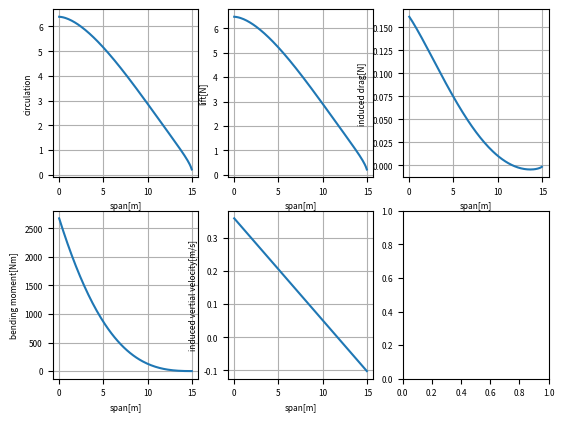

This figure's Python source:
import numpy as np
from numpy import cos,sin,pi,sqrt
from matplotlib import pyplot as plt

# 定数（既知とするパラメータ）
N = 128 # 分割数
l_e = 15.0 # 右翼の長さ
dS = np.ones(shape=(N))*l_e/(N*2) # パネルの半幅
rho = 1.2  # 空気の密度 [kg/m^3]
U = 7.2  # 一様流の流速 [m/s]
Lift=1000.0 # 揚力 [N]
beta=0.85


# Trefftz面での翼の形
# TODO 曲げモーメントによって平面形を変化させる
y = np.linspace(dS[0], l_e-dS[N-1], N)
z = np.zeros(shape=(N))
# 上反角の分布
phi = np.zeros(shape=(N))


# Biot-Savartの法則の係数h/2pi
Q = np.zeros(shape=(N, N))
q = np.zeros(shape=(N, N))

# 翼の形状の定式化
for i in range(N):
    for j in range(N):
        # (9)式 ... 回転した座標系における各パネルの座標
        # 右側の翼について
        ydash = (y[i]-y[j])*cos(phi[j])+(z[i]-z[j])*sin(phi[j])
        zdash = -(y[i]-y[j])*sin(phi[j])+(z[i]-z[j])*cos(phi[j])
        # 左側の翼について( y → -y , phi[j] → -phi[j])
        y2dash = (y[i]+y[j])*cos(phi[j])-(z[i]-z[j])*sin(phi[j])
        z2dash = (y[i]+y[j])*sin(phi[j])+(z[i]-z[j])*cos(phi[j])

        # (10)式 ... 注目する２つのパネルの距離（plus→左側、minus→右側）
        # 右側の翼について
        R_plus2 = (ydash-dS[j])**2+zdash**2
        R_minus2 = (ydash+dS[j])**2+zdash**2
        # 左側の翼について
        Rdash_plus2 = (y2dash+dS[j])**2+z2dash**2
        Rdash_minus2 = (y2dash-dS[j])**2+z2dash**2

        # (8)式
        # 循環により誘導される速度の係数 h/2piを計算
        Q[i,j] = -1/(2*pi)*(( (ydash-dS[j])/R_plus2 - (ydash+dS[j])/R_minus2 )*cos(phi[i]-phi[j])\
                +( zdash/R_plus2 - zdash/R_minus2 )*sin(phi[i]-phi[j])\
                + ( (y2dash-dS[j])/Rdash_minus2 - (y2dash+dS[j])/Rdash_plus2 )*cos(phi[i]+phi[j])\
                +( z2dash/Rdash_minus2 - z2dash/Rdash_plus2 )*sin(phi[i]+phi[j]))

# 変数を正規化

dsigma=dS/l_e  # dS → dsigma
nu=y/l_e  # y  → nu
zeta=z/l_e  # z  → zeta
q=Q*l_e  # Q  → q

# 制約条件を定式化

# beta : 翼根の曲げモーメントの制約条件に対するパラメータ ... (17)
c=2*dsigma*cos(phi)  # 全揚力とスパンの荷重分布を関連付ける定数 ... (20)
b=3*pi/2*(nu*cos(phi)+zeta*sin(phi)) * \
             dsigma  # 翼根の曲げモーメントとスパンの荷重分布を関連付ける定数
g=np.zeros(shape=(N))  # 揚力分布(今回最適化したい変数) ... (19)
A=pi*q*dsigma  # ... (22)

# これらを用いると
# (揚力固定の条件): \bf{c}^T\cdot\bf{g}=1 ... (23)
# (構造の制約条件): \bf{b}^T\cdot\bf{g}=beta ... (24)


# 最適化問題 ... (26)　を解く

# \frac{1}{e}=\bf{g}^T\cdot{A}\cdot\bf{g} ... (25)
# が最小となる\bf{g}が求めるもの
# Lagrangeの未定乗数法により解く

# 係数行列 (33)式
_A=np.c_[
    np.r_[A+A.T, np.r_[-c, -b].reshape(2, N)], np.r_[-c, 0, 0], np.r_[-b, 0, 0]]
d=np.r_[np.zeros(shape=(N)), -1, -beta]
# 連立N+2元一次方程式を解く
solved_matrix=np.linalg.solve(_A, d)
g=solved_matrix[0:N]
mu=solved_matrix[N+1:]

# 循環を求める
# (19)式より
# \Gamma_i=\frac{g_i}{2l_e\{rho}U}
Gamma=g*Lift/(2*l_e*rho*U)

# 吹きおろし速度を求める ... (7)
V_n=np.zeros(shape=(N))
for i in range(N):
    V_n[i]=np.dot(Q[i], Gamma)

# 揚力を計算 ... (4)
local_lift=2*rho*U*Gamma*cos(phi)*dS
# 各点の曲げモーメントを計算
local_bending_moment=np.zeros(shape=(N))
for i in range(N):
    # i番目のパネルより右側のパネルのモーメントを考える。
    local_bending_moment[i]=np.dot(local_lift[i:],(y[i:]-y[i]))

# 誘導抗力を計算 ... (6)
local_induced_drag=rho*Gamma*V_n*dS


# 結果の表示
print("lift:{}[N]".format(local_lift.sum()*2))
print("induced drag:{:2f}[N]".format(local_induced_drag.sum()*2))

# グラフを表示
plt.rcParams["font.size"] = 6
fig,axes=plt.subplots(2,3)
axes[0][0].plot(y,Gamma)
axes[0][0].set_xlabel("span[m]")
axes[0][0].set_ylabel("circulation")
axes[0][0].grid()
axes[0][1].plot(y,local_lift)
axes[0][1].set_xlabel("span[m]")
axes[0][1].set_ylabel("lift[N]")
axes[0][1].grid()
axes[0][2].plot(y,local_induced_drag)
axes[0][2].set_xlabel("span[m]")
axes[0][2].set_ylabel("induced drag[N]")
axes[0][2].grid()
axes[1][0].plot(y,local_bending_moment)
axes[1][0].set_xlabel("span[m]")
axes[1][0].set_ylabel("bending moment[Nm]")
axes[1][0].grid()
axes[1][1].plot(y,V_n)
axes[1][1].set_xlabel("span[m]")
axes[1][1].set_ylabel("induced vertial velocity[m/s]")
axes[1][1].grid()
plt.show()